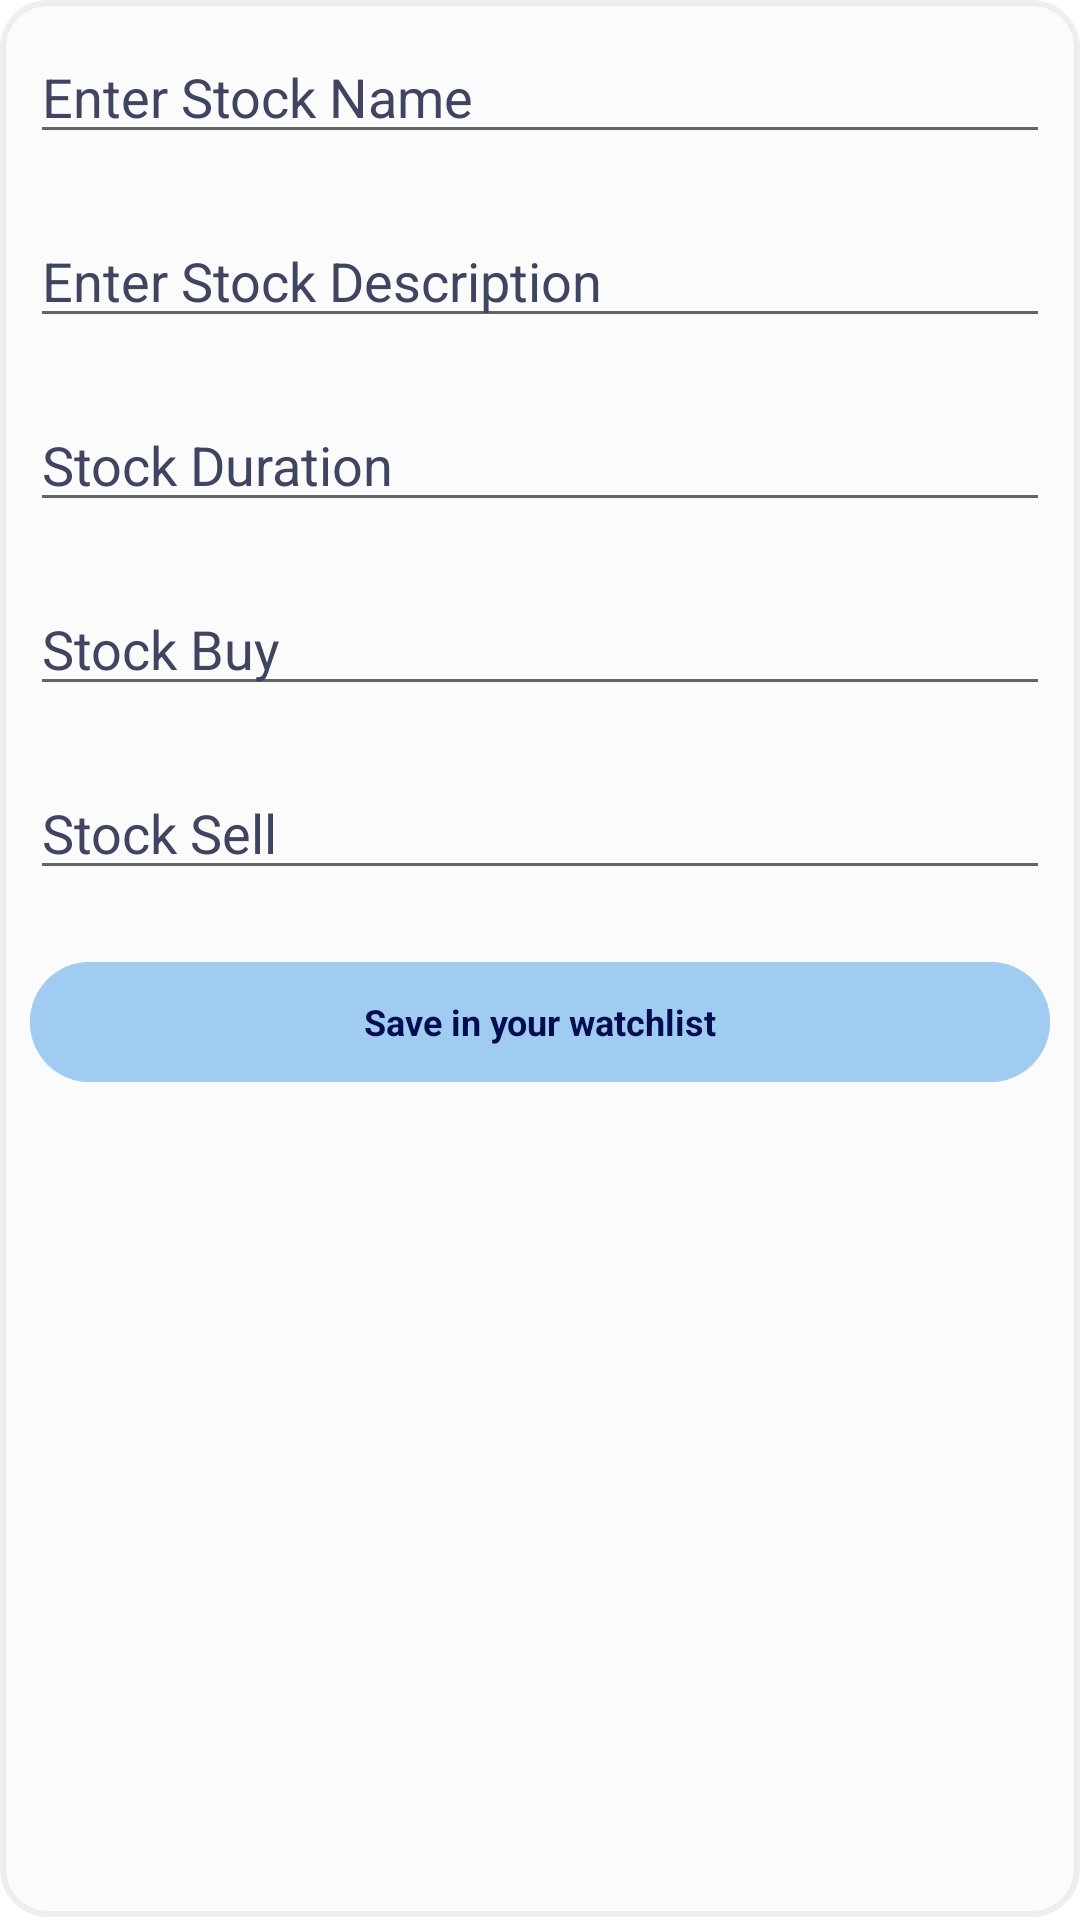

Here is an Android app screen rendered from its layout file. Give the layout XML and the strings, colors and styles it references.
<!-- AndroidManifest.xml: application theme Theme.CryptocurrencyTracker -->
<!-- res/layout/activity_new_stock.xml -->
<?xml version="1.0" encoding="utf-8"?>
<LinearLayout
    xmlns:android="http://schemas.android.com/apk/res/android"
    xmlns:tools="http://schemas.android.com/tools"
    android:layout_width="match_parent"
    android:layout_height="wrap_content"
    android:orientation="vertical"
    android:background="@drawable/card_background"
    android:layout_marginTop="90dp"
    android:layout_marginHorizontal="10dp"

   >

    
    <EditText
        android:id="@+id/Stock_Name_Edt"
        android:layout_width="match_parent"
        android:layout_height="wrap_content"
        android:layout_margin="10dp"

        android:textColorHint="@color/blackshad_1"
        android:hint="Enter Stock Name" />

    
    <EditText
        android:id="@+id/Stock_Edt_Des"
        android:layout_width="match_parent"
        android:layout_height="wrap_content"
        android:layout_margin="10dp"
        android:textColorHint="@color/blackshad_1"

        android:hint="Enter Stock Description" />

    
    <EditText
        android:id="@+id/Stock_Edt_Dur"
        android:layout_width="match_parent"
        android:layout_height="wrap_content"
        android:layout_margin="10dp"
        android:textColorHint="@color/blackshad_1"

        android:hint="Stock Duration" />

    <EditText
        android:id="@+id/Stock_Edt_Buy"
        android:layout_width="match_parent"
        android:layout_height="wrap_content"
        android:layout_margin="10dp"
        android:textColorHint="@color/blackshad_1"

        android:hint="Stock Buy" />

    <EditText
        android:id="@+id/Stock_Edt_Sell"
        android:layout_width="match_parent"
        android:layout_height="wrap_content"
        android:layout_margin="10dp"
        android:textColorHint="@color/blackshad_1"
        android:hint="Stock Sell" />

    
    <Button
        android:id="@+id/Stock_Save_Btn"
        style="@style/Widget.Material3.Button.TonalButton"
        android:backgroundTint="#A1CCF1"
        android:layout_width="match_parent"
        android:layout_height="wrap_content"
        android:layout_margin="10dp"
        android:padding="5dp"
       android:textStyle="bold"
        android:textSize="12dp"
        android:textColor="#020D50"
        android:text="Save in your watchlist"
        android:textAllCaps="false" />

</LinearLayout>
<!-- resources referenced by this layout -->
<resources>
  <color name="blackshad_1">#FF3F4460</color>
  <!-- drawable card_background (drawable) -->
  <?xml version="1.0" encoding="utf-8"?>
  <layer-list xmlns:android="http://schemas.android.com/apk/res/android">
  
      <item android:bottom="1dp">
          <shape>
              <solid android:color="#FBFBFB"/>
              <corners android:radius="15dp"/>
              <stroke
                  android:width="2dp"
                  android:color="#83E0E0E0">
              </stroke>
          </shape>
      </item>
  </layer-list>
  <style name="Theme.CryptocurrencyTracker" parent="Theme.MaterialComponents.DayNight.NoActionBar">
          
          <item name="colorPrimary">#F6F6F6</item>
          <item name="colorPrimaryVariant">@color/white</item>
          <item name="colorOnPrimary">@color/white</item>
          
          <item name="colorSecondary">@color/white</item>
          <item name="colorSecondaryVariant">@color/white</item>
          <item name="colorOnSecondary">@color/black</item>
          
          
      </style>
  <color name="white">#FFFFFFFF</color>
  <color name="black">#802448</color>
</resources>
